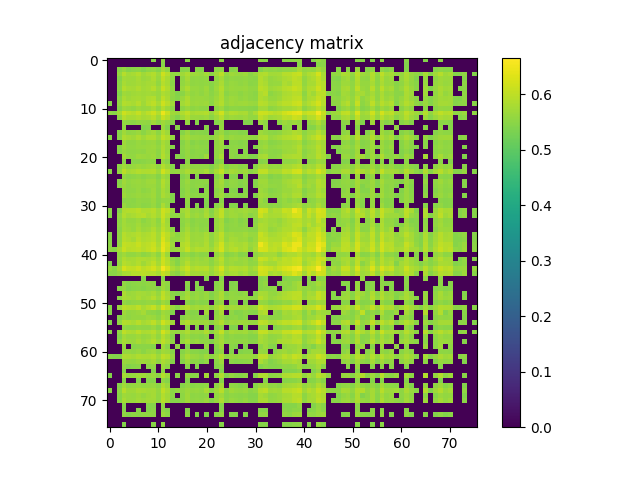

The file beside this chart, header and first rows:
0.000000000000000000e+00, 0.000000000000000000e+00, 0.000000000000000000e+00, 0.000000000000000000e+00, 0.000000000000000000e+00, 0.000000000000000000e+00, 0.000000000000000000e+00, 0.000000000000000000e+00, 0.000000000000000000e+00, 5.445900000000000185e-01, 0.000000000000000000e+00, 5.563700000000000312e-01, 0.000000000000000000e+00, 0.000000000000000000e+00, 0.000000000000000000e+00, 0.000000000000000000e+00, 5.465799999999999548e-01, 0.000000000000000000e+00, 0.000000000000000000e+00, 0.000000000000000000e+00, 0.000000000000000000e+00, 0.000000000000000000e+00, 0.000000000000000000e+00, 5.499000000000000554e-01
0.000000000000000000e+00, 0.000000000000000000e+00, 0.000000000000000000e+00, 0.000000000000000000e+00, 0.000000000000000000e+00, 0.000000000000000000e+00, 0.000000000000000000e+00, 0.000000000000000000e+00, 0.000000000000000000e+00, 0.000000000000000000e+00, 0.000000000000000000e+00, 5.465900000000000203e-01, 0.000000000000000000e+00, 0.000000000000000000e+00, 0.000000000000000000e+00, 0.000000000000000000e+00, 0.000000000000000000e+00, 0.000000000000000000e+00, 0.000000000000000000e+00, 0.000000000000000000e+00, 0.000000000000000000e+00, 0.000000000000000000e+00, 0.000000000000000000e+00, 0.000000000000000000e+00
0.000000000000000000e+00, 0.000000000000000000e+00, 5.464900000000000313e-01, 5.600100000000000078e-01, 5.445400000000000240e-01, 5.493299999999999850e-01, 5.538100000000000245e-01, 5.426699999999999857e-01, 5.526600000000000401e-01, 5.579800000000000315e-01, 5.446499999999999675e-01, 5.751899999999999791e-01, 5.559399999999999897e-01, 0.000000000000000000e+00, 0.000000000000000000e+00, 5.441899999999999515e-01, 5.466999999999999638e-01, 0.000000000000000000e+00, 5.478199999999999736e-01, 5.459899999999999753e-01, 0.000000000000000000e+00, 0.000000000000000000e+00, 5.520800000000000152e-01, 5.580600000000000005e-01
0.000000000000000000e+00, 0.000000000000000000e+00, 5.600100000000000078e-01, 5.928999999999999826e-01, 5.733000000000000318e-01, 5.793300000000000116e-01, 5.880600000000000271e-01, 5.717200000000000060e-01, 5.808299999999999574e-01, 5.901699999999999724e-01, 5.674299999999999899e-01, 6.151999999999999691e-01, 5.910100000000000353e-01, 5.592399999999999594e-01, 5.564599999999999547e-01, 5.698400000000000132e-01, 5.843599999999999905e-01, 5.675200000000000244e-01, 5.689400000000000013e-01, 5.628600000000000270e-01, 5.738699999999999912e-01, 5.490699999999999470e-01, 5.745900000000000452e-01, 5.963100000000000067e-01
0.000000000000000000e+00, 0.000000000000000000e+00, 5.445400000000000240e-01, 5.733000000000000318e-01, 5.722199999999999509e-01, 5.686999999999999833e-01, 5.775400000000000533e-01, 5.654599999999999627e-01, 5.716799999999999660e-01, 5.852699999999999569e-01, 5.639899999999999913e-01, 5.983600000000000030e-01, 5.778400000000000203e-01, 5.527100000000000346e-01, 0.000000000000000000e+00, 5.555299999999999683e-01, 5.760300000000000420e-01, 5.551199999999999468e-01, 5.577499999999999680e-01, 5.542000000000000259e-01, 5.589600000000000124e-01, 0.000000000000000000e+00, 5.584200000000000275e-01, 5.770600000000000174e-01
0.000000000000000000e+00, 0.000000000000000000e+00, 5.493299999999999850e-01, 5.793300000000000116e-01, 5.686999999999999833e-01, 5.705099999999999616e-01, 5.770800000000000374e-01, 5.721500000000000474e-01, 5.756099999999999550e-01, 5.793199999999999461e-01, 5.589699999999999669e-01, 5.914000000000000368e-01, 5.797400000000000331e-01, 5.497999999999999554e-01, 0.000000000000000000e+00, 5.578499999999999570e-01, 5.715000000000000080e-01, 5.564900000000000402e-01, 5.592500000000000249e-01, 5.563599999999999657e-01, 5.579399999999999915e-01, 5.464400000000000368e-01, 5.645099999999999563e-01, 5.811300000000000354e-01
0.000000000000000000e+00, 0.000000000000000000e+00, 5.538100000000000245e-01, 5.880600000000000271e-01, 5.775400000000000533e-01, 5.770800000000000374e-01, 5.866299999999999848e-01, 5.740199999999999747e-01, 5.779499999999999638e-01, 5.920400000000000107e-01, 5.686299999999999688e-01, 6.084500000000000464e-01, 5.874200000000000532e-01, 5.581099999999999950e-01, 0.000000000000000000e+00, 5.669100000000000250e-01, 5.834399999999999586e-01, 5.631599999999999939e-01, 5.635700000000000154e-01, 5.590699999999999559e-01, 5.672500000000000320e-01, 5.470500000000000362e-01, 5.682099999999999929e-01, 5.899999999999999689e-01
0.000000000000000000e+00, 0.000000000000000000e+00, 5.426699999999999857e-01, 5.717200000000000060e-01, 5.654599999999999627e-01, 5.721500000000000474e-01, 5.740199999999999747e-01, 5.711399999999999810e-01, 5.748400000000000176e-01, 5.719600000000000239e-01, 5.628400000000000070e-01, 5.828200000000000047e-01, 5.751199999999999646e-01, 5.585400000000000365e-01, 5.427699999999999747e-01, 5.497699999999999809e-01, 5.716900000000000315e-01, 5.568199999999999816e-01, 5.628600000000000270e-01, 5.559300000000000352e-01, 5.656200000000000117e-01, 5.495200000000000085e-01, 5.628999999999999559e-01, 5.840600000000000236e-01
0.000000000000000000e+00, 0.000000000000000000e+00, 5.526600000000000401e-01, 5.808299999999999574e-01, 5.716799999999999660e-01, 5.756099999999999550e-01, 5.779499999999999638e-01, 5.748400000000000176e-01, 5.828499999999999792e-01, 5.880199999999999871e-01, 5.668199999999999905e-01, 6.005899999999999572e-01, 5.818400000000000238e-01, 5.544700000000000184e-01, 5.437600000000000211e-01, 5.654900000000000482e-01, 5.837599999999999456e-01, 5.635999999999999899e-01, 5.662899999999999601e-01, 5.656200000000000117e-01, 5.622899999999999565e-01, 5.546200000000000019e-01, 5.688999999999999613e-01, 5.859400000000000164e-01
5.445900000000000185e-01, 0.000000000000000000e+00, 5.579800000000000315e-01, 5.901699999999999724e-01, 5.852699999999999569e-01, 5.793199999999999461e-01, 5.920400000000000107e-01, 5.719600000000000239e-01, 5.880199999999999871e-01, 5.995700000000000474e-01, 5.775900000000000478e-01, 6.146099999999999897e-01, 5.951999999999999513e-01, 5.714299999999999935e-01, 0.000000000000000000e+00, 5.729999999999999538e-01, 5.867700000000000138e-01, 5.661199999999999566e-01, 5.695099999999999607e-01, 5.664599999999999635e-01, 5.681500000000000439e-01, 5.532099999999999795e-01, 5.733899999999999553e-01, 5.901499999999999524e-01
0.000000000000000000e+00, 0.000000000000000000e+00, 5.446499999999999675e-01, 5.674299999999999899e-01, 5.639899999999999913e-01, 5.589800000000000324e-01, 5.686299999999999688e-01, 5.628400000000000070e-01, 5.668199999999999905e-01, 5.775900000000000478e-01, 5.573099999999999721e-01, 5.882800000000000251e-01, 5.693099999999999827e-01, 5.518499999999999517e-01, 0.000000000000000000e+00, 5.522099999999999786e-01, 5.670199999999999685e-01, 5.516499999999999737e-01, 5.569399999999999906e-01, 5.523099999999999676e-01, 5.531199999999999450e-01, 0.000000000000000000e+00, 5.564200000000000257e-01, 5.690699999999999648e-01
5.563700000000000312e-01, 5.465900000000000203e-01, 5.751800000000000246e-01, 6.151999999999999691e-01, 5.983600000000000030e-01, 5.914000000000000368e-01, 6.084500000000000464e-01, 5.828200000000000047e-01, 6.005899999999999572e-01, 6.146099999999999897e-01, 5.882800000000000251e-01, 6.463400000000000256e-01, 6.100200000000000067e-01, 5.700300000000000367e-01, 5.661800000000000166e-01, 5.859799999999999454e-01, 6.027200000000000335e-01, 5.777099999999999458e-01, 5.831600000000000117e-01, 5.831499999999999462e-01, 5.895599999999999730e-01, 5.644799999999999818e-01, 5.896500000000000075e-01, 6.166000000000000369e-01
0.000000000000000000e+00, 0.000000000000000000e+00, 5.559399999999999897e-01, 5.910100000000000353e-01, 5.778400000000000203e-01, 5.797400000000000331e-01, 5.874099999999999877e-01, 5.751199999999999646e-01, 5.818400000000000238e-01, 5.951999999999999513e-01, 5.693099999999999827e-01, 6.100200000000000067e-01, 5.892199999999999660e-01, 5.590500000000000469e-01, 5.425400000000000222e-01, 5.680600000000000094e-01, 5.857799999999999674e-01, 5.650100000000000122e-01, 5.667100000000000470e-01, 5.628100000000000325e-01, 5.693799999999999972e-01, 5.503599999999999604e-01, 5.707900000000000196e-01, 5.916599999999999637e-01
0.000000000000000000e+00, 0.000000000000000000e+00, 0.000000000000000000e+00, 5.592399999999999594e-01, 5.527100000000000346e-01, 5.497999999999999554e-01, 5.581099999999999950e-01, 5.585400000000000365e-01, 5.544700000000000184e-01, 5.714299999999999935e-01, 5.518499999999999517e-01, 5.700300000000000367e-01, 5.590500000000000469e-01, 5.441899999999999515e-01, 0.000000000000000000e+00, 0.000000000000000000e+00, 5.611199999999999521e-01, 0.000000000000000000e+00, 5.482500000000000151e-01, 0.000000000000000000e+00, 0.000000000000000000e+00, 0.000000000000000000e+00, 5.445299999999999585e-01, 5.576699999999999990e-01
0.000000000000000000e+00, 0.000000000000000000e+00, 0.000000000000000000e+00, 5.564599999999999547e-01, 0.000000000000000000e+00, 0.000000000000000000e+00, 0.000000000000000000e+00, 5.427699999999999747e-01, 5.437600000000000211e-01, 0.000000000000000000e+00, 0.000000000000000000e+00, 5.661800000000000166e-01, 5.425400000000000222e-01, 0.000000000000000000e+00, 5.488199999999999745e-01, 0.000000000000000000e+00, 0.000000000000000000e+00, 0.000000000000000000e+00, 0.000000000000000000e+00, 0.000000000000000000e+00, 5.467899999999999983e-01, 0.000000000000000000e+00, 0.000000000000000000e+00, 5.612099999999999866e-01
0.000000000000000000e+00, 0.000000000000000000e+00, 5.441899999999999515e-01, 5.698400000000000132e-01, 5.555299999999999683e-01, 5.578499999999999570e-01, 5.669100000000000250e-01, 5.497699999999999809e-01, 5.655000000000000027e-01, 5.729999999999999538e-01, 5.522099999999999786e-01, 5.859799999999999454e-01, 5.680600000000000094e-01, 0.000000000000000000e+00, 0.000000000000000000e+00, 5.445900000000000185e-01, 5.659699999999999731e-01, 5.444299999999999695e-01, 5.490800000000000125e-01, 5.480300000000000171e-01, 5.441799999999999971e-01, 0.000000000000000000e+00, 5.538399999999999990e-01, 5.671100000000000030e-01
5.465799999999999548e-01, 0.000000000000000000e+00, 5.466999999999999638e-01, 5.843599999999999905e-01, 5.760300000000000420e-01, 5.715000000000000080e-01, 5.834399999999999586e-01, 5.716900000000000315e-01, 5.837599999999999456e-01, 5.867700000000000138e-01, 5.670199999999999685e-01, 6.027200000000000335e-01, 5.857799999999999674e-01, 5.611199999999999521e-01, 0.000000000000000000e+00, 5.659699999999999731e-01, 5.765799999999999814e-01, 5.625499999999999945e-01, 5.623799999999999910e-01, 5.596499999999999808e-01, 5.604500000000000037e-01, 5.501399999999999624e-01, 5.659600000000000186e-01, 5.819699999999999873e-01
0.000000000000000000e+00, 0.000000000000000000e+00, 0.000000000000000000e+00, 5.675200000000000244e-01, 5.551099999999999923e-01, 5.564900000000000402e-01, 5.631599999999999939e-01, 5.568199999999999816e-01, 5.635999999999999899e-01, 5.661199999999999566e-01, 5.516499999999999737e-01, 5.777099999999999458e-01, 5.650100000000000122e-01, 0.000000000000000000e+00, 0.000000000000000000e+00, 5.444299999999999695e-01, 5.625499999999999945e-01, 5.458499999999999464e-01, 5.528399999999999981e-01, 5.480000000000000426e-01, 5.490399999999999725e-01, 0.000000000000000000e+00, 5.541399999999999659e-01, 5.675000000000000044e-01
0.000000000000000000e+00, 0.000000000000000000e+00, 5.478199999999999736e-01, 5.689400000000000013e-01, 5.577499999999999680e-01, 5.592500000000000249e-01, 5.635700000000000154e-01, 5.628600000000000270e-01, 5.662899999999999601e-01, 5.695099999999999607e-01, 5.569399999999999906e-01, 5.831600000000000117e-01, 5.667100000000000470e-01, 5.482500000000000151e-01, 0.000000000000000000e+00, 5.490800000000000125e-01, 5.623799999999999910e-01, 5.528399999999999981e-01, 5.592500000000000249e-01, 5.540300000000000225e-01, 5.515799999999999592e-01, 0.000000000000000000e+00, 5.589199999999999724e-01, 5.666400000000000325e-01
0.000000000000000000e+00, 0.000000000000000000e+00, 5.459899999999999753e-01, 5.628600000000000270e-01, 5.542000000000000259e-01, 5.563599999999999657e-01, 5.590699999999999559e-01, 5.559300000000000352e-01, 5.656200000000000117e-01, 5.664599999999999635e-01, 5.523099999999999676e-01, 5.831499999999999462e-01, 5.628100000000000325e-01, 0.000000000000000000e+00, 0.000000000000000000e+00, 5.480300000000000171e-01, 5.596499999999999808e-01, 5.480000000000000426e-01, 5.540199999999999569e-01, 5.526999999999999691e-01, 5.468699999999999672e-01, 0.000000000000000000e+00, 5.564599999999999547e-01, 5.655299999999999772e-01
0.000000000000000000e+00, 0.000000000000000000e+00, 0.000000000000000000e+00, 5.738699999999999912e-01, 5.589600000000000124e-01, 5.579399999999999915e-01, 5.672500000000000320e-01, 5.656200000000000117e-01, 5.622899999999999565e-01, 5.681500000000000439e-01, 5.531199999999999450e-01, 5.895599999999999730e-01, 5.693799999999999972e-01, 0.000000000000000000e+00, 5.467899999999999983e-01, 5.441799999999999971e-01, 5.604500000000000037e-01, 5.490399999999999725e-01, 5.515799999999999592e-01, 5.468699999999999672e-01, 5.697400000000000242e-01, 0.000000000000000000e+00, 5.549199999999999688e-01, 5.793800000000000061e-01
0.000000000000000000e+00, 0.000000000000000000e+00, 0.000000000000000000e+00, 5.490699999999999470e-01, 0.000000000000000000e+00, 5.464400000000000368e-01, 5.470500000000000362e-01, 5.495200000000000085e-01, 5.546200000000000019e-01, 5.532099999999999795e-01, 0.000000000000000000e+00, 5.644799999999999818e-01, 5.503599999999999604e-01, 0.000000000000000000e+00, 0.000000000000000000e+00, 0.000000000000000000e+00, 5.501399999999999624e-01, 0.000000000000000000e+00, 0.000000000000000000e+00, 0.000000000000000000e+00, 0.000000000000000000e+00, 0.000000000000000000e+00, 5.435200000000000031e-01, 5.537800000000000500e-01
0.000000000000000000e+00, 0.000000000000000000e+00, 5.520899999999999697e-01, 5.745900000000000452e-01, 5.584200000000000275e-01, 5.645099999999999563e-01, 5.682099999999999929e-01, 5.628999999999999559e-01, 5.688999999999999613e-01, 5.733899999999999553e-01, 5.564200000000000257e-01, 5.896500000000000075e-01, 5.707900000000000196e-01, 5.445299999999999585e-01, 0.000000000000000000e+00, 5.538399999999999990e-01, 5.659600000000000186e-01, 5.541399999999999659e-01, 5.589199999999999724e-01, 5.564599999999999547e-01, 5.549199999999999688e-01, 5.435200000000000031e-01, 5.610699999999999577e-01, 5.775500000000000078e-01
5.499000000000000554e-01, 0.000000000000000000e+00, 5.580500000000000460e-01, 5.963100000000000067e-01, 5.770499999999999519e-01, 5.811300000000000354e-01, 5.899999999999999689e-01, 5.840600000000000236e-01, 5.859400000000000164e-01, 5.901499999999999524e-01, 5.690699999999999648e-01, 6.166000000000000369e-01, 5.916599999999999637e-01, 5.576699999999999990e-01, 5.612099999999999866e-01, 5.671100000000000030e-01, 5.819699999999999873e-01, 5.675000000000000044e-01, 5.666400000000000325e-01, 5.655299999999999772e-01, 5.793800000000000061e-01, 5.537699999999999845e-01, 5.775500000000000078e-01, 6.021600000000000286e-01
0.000000000000000000e+00, 0.000000000000000000e+00, 0.000000000000000000e+00, 5.574900000000000411e-01, 5.504799999999999693e-01, 5.538600000000000190e-01, 5.574400000000000466e-01, 5.511300000000000088e-01, 5.590699999999999559e-01, 5.616700000000000026e-01, 5.456400000000000139e-01, 5.732300000000000173e-01, 5.617499999999999716e-01, 0.000000000000000000e+00, 0.000000000000000000e+00, 5.431899999999999507e-01, 5.562500000000000222e-01, 0.000000000000000000e+00, 5.430300000000000127e-01, 0.000000000000000000e+00, 0.000000000000000000e+00, 0.000000000000000000e+00, 5.486100000000000421e-01, 5.623700000000000365e-01
0.000000000000000000e+00, 0.000000000000000000e+00, 5.449300000000000255e-01, 5.712300000000000155e-01, 5.573200000000000376e-01, 5.625999999999999890e-01, 5.655000000000000027e-01, 5.611899999999999666e-01, 5.680699999999999639e-01, 5.706400000000000361e-01, 5.533799999999999830e-01, 5.889999999999999680e-01, 5.682700000000000529e-01, 0.000000000000000000e+00, 0.000000000000000000e+00, 5.491500000000000270e-01, 5.657299999999999551e-01, 5.502500000000000169e-01, 5.535099999999999465e-01, 5.523000000000000131e-01, 5.564299999999999802e-01, 0.000000000000000000e+00, 5.590800000000000214e-01, 5.766999999999999904e-01
0.000000000000000000e+00, 0.000000000000000000e+00, 5.495999999999999774e-01, 5.662199999999999456e-01, 5.554799999999999738e-01, 5.610600000000000032e-01, 5.642500000000000293e-01, 5.610100000000000087e-01, 5.647299999999999542e-01, 5.667900000000000160e-01, 5.525600000000000511e-01, 5.854800000000000004e-01, 5.653899999999999482e-01, 0.000000000000000000e+00, 0.000000000000000000e+00, 5.512299999999999978e-01, 5.604299999999999837e-01, 5.499199999999999644e-01, 5.551300000000000123e-01, 5.523299999999999876e-01, 5.486499999999999710e-01, 0.000000000000000000e+00, 5.594500000000000028e-01, 5.717100000000000515e-01
0.000000000000000000e+00, 0.000000000000000000e+00, 0.000000000000000000e+00, 5.625499999999999945e-01, 5.547199999999999909e-01, 5.560699999999999532e-01, 5.628800000000000470e-01, 5.532399999999999540e-01, 5.577600000000000335e-01, 5.678400000000000114e-01, 5.498199999999999754e-01, 5.791100000000000136e-01, 5.635099999999999554e-01, 0.000000000000000000e+00, 0.000000000000000000e+00, 5.439800000000000191e-01, 5.611899999999999666e-01, 5.447300000000000475e-01, 5.477499999999999591e-01, 0.000000000000000000e+00, 5.490199999999999525e-01, 0.000000000000000000e+00, 5.494900000000000340e-01, 5.643599999999999728e-01
0.000000000000000000e+00, 0.000000000000000000e+00, 0.000000000000000000e+00, 5.682000000000000384e-01, 5.590500000000000469e-01, 5.613000000000000211e-01, 5.659300000000000441e-01, 5.598300000000000498e-01, 5.644599999999999618e-01, 5.702500000000000346e-01, 5.511500000000000288e-01, 5.824799999999999978e-01, 5.684500000000000108e-01, 5.424499999999999877e-01, 0.000000000000000000e+00, 5.480300000000000171e-01, 5.623799999999999910e-01, 5.499399999999999844e-01, 5.519500000000000517e-01, 5.486400000000000166e-01, 5.529300000000000326e-01, 0.000000000000000000e+00, 5.551300000000000123e-01, 5.721699999999999564e-01
0.000000000000000000e+00, 0.000000000000000000e+00, 0.000000000000000000e+00, 5.499699999999999589e-01, 5.520199999999999552e-01, 5.504400000000000404e-01, 5.581800000000000095e-01, 5.566299999999999581e-01, 5.551399999999999668e-01, 5.647999999999999687e-01, 5.489000000000000545e-01, 5.596499999999999808e-01, 5.583900000000000530e-01, 5.425100000000000477e-01, 0.000000000000000000e+00, 0.000000000000000000e+00, 5.576499999999999790e-01, 0.000000000000000000e+00, 0.000000000000000000e+00, 0.000000000000000000e+00, 5.426600000000000312e-01, 0.000000000000000000e+00, 0.000000000000000000e+00, 5.508600000000000163e-01
0.000000000000000000e+00, 0.000000000000000000e+00, 0.000000000000000000e+00, 5.632099999999999884e-01, 5.502599999999999714e-01, 5.535600000000000520e-01, 5.591699999999999449e-01, 5.489300000000000290e-01, 5.532299999999999995e-01, 5.628300000000000525e-01, 5.439399999999999791e-01, 5.805700000000000305e-01, 5.584900000000000420e-01, 0.000000000000000000e+00, 0.000000000000000000e+00, 0.000000000000000000e+00, 5.546699999999999964e-01, 0.000000000000000000e+00, 5.446699999999999875e-01, 0.000000000000000000e+00, 5.427499999999999547e-01, 0.000000000000000000e+00, 5.500800000000000134e-01, 5.640800000000000258e-01
5.494299999999999740e-01, 0.000000000000000000e+00, 5.430800000000000072e-01, 5.877999999999999892e-01, 5.900100000000000344e-01, 5.880699999999999816e-01, 5.977700000000000236e-01, 5.846700000000000230e-01, 5.854000000000000314e-01, 5.946799999999999864e-01, 5.739199999999999857e-01, 6.140799999999999592e-01, 6.009100000000000552e-01, 5.657600000000000406e-01, 0.000000000000000000e+00, 5.689800000000000413e-01, 5.824899999999999523e-01, 5.575400000000000356e-01, 5.640600000000000058e-01, 5.556100000000000483e-01, 5.761800000000000255e-01, 5.457400000000000029e-01, 5.729400000000000048e-01, 6.030600000000000405e-01
5.450099999999999945e-01, 0.000000000000000000e+00, 5.578800000000000425e-01, 5.893000000000000460e-01, 5.753399999999999626e-01, 5.813899999999999624e-01, 5.892600000000000060e-01, 5.933399999999999785e-01, 5.780199999999999783e-01, 5.892399999999999860e-01, 5.730300000000000393e-01, 6.135800000000000143e-01, 5.863599999999999923e-01, 5.556799999999999518e-01, 5.558999999999999497e-01, 5.596600000000000463e-01, 5.848900000000000210e-01, 5.633899999999999464e-01, 5.723000000000000309e-01, 5.597800000000000553e-01, 5.826299999999999812e-01, 5.500099999999999989e-01, 5.758600000000000385e-01, 6.018000000000000016e-01
0.000000000000000000e+00, 0.000000000000000000e+00, 5.529199999999999671e-01, 5.747299999999999631e-01, 5.603000000000000203e-01, 5.610000000000000542e-01, 5.680800000000000294e-01, 5.518199999999999772e-01, 5.627799999999999470e-01, 5.738999999999999657e-01, 5.537400000000000100e-01, 6.021600000000000286e-01, 5.692500000000000338e-01, 0.000000000000000000e+00, 0.000000000000000000e+00, 5.520300000000000207e-01, 5.627199999999999980e-01, 5.465700000000000003e-01, 5.555099999999999483e-01, 5.533099999999999685e-01, 5.525200000000000111e-01, 0.000000000000000000e+00, 5.611300000000000177e-01, 5.758999999999999675e-01
0.000000000000000000e+00, 0.000000000000000000e+00, 5.553099999999999703e-01, 5.736499999999999932e-01, 5.645900000000000363e-01, 5.631800000000000139e-01, 5.736299999999999732e-01, 5.614400000000000501e-01, 5.632700000000000484e-01, 5.734399999999999498e-01, 5.570500000000000451e-01, 5.950900000000000079e-01, 5.730499999999999483e-01, 0.000000000000000000e+00, 0.000000000000000000e+00, 5.513900000000000468e-01, 5.674900000000000500e-01, 5.505100000000000549e-01, 5.587499999999999689e-01, 5.508600000000000163e-01, 5.528300000000000436e-01, 0.000000000000000000e+00, 5.637400000000000189e-01, 5.800999999999999490e-01
0.000000000000000000e+00, 0.000000000000000000e+00, 5.509100000000000108e-01, 5.771199999999999664e-01, 5.718900000000000095e-01, 5.636499999999999844e-01, 5.783599999999999852e-01, 5.650500000000000522e-01, 5.718999999999999639e-01, 5.857799999999999674e-01, 5.657299999999999551e-01, 5.983600000000000030e-01, 5.793099999999999916e-01, 5.532700000000000395e-01, 0.000000000000000000e+00, 5.545200000000000129e-01, 5.754599999999999715e-01, 5.559500000000000552e-01, 5.636700000000000044e-01, 5.538800000000000390e-01, 5.585099999999999509e-01, 0.000000000000000000e+00, 5.612800000000000011e-01, 5.788200000000000012e-01
5.477499999999999591e-01, 0.000000000000000000e+00, 5.541399999999999659e-01, 5.928499999999999881e-01, 5.825000000000000178e-01, 5.835799999999999876e-01, 5.929299999999999571e-01, 5.824500000000000233e-01, 5.866400000000000503e-01, 5.983399999999999830e-01, 5.731899999999999773e-01, 6.172400000000000109e-01, 5.957999999999999963e-01, 5.691500000000000448e-01, 5.516699999999999937e-01, 5.703399999999999581e-01, 5.872899999999999787e-01, 5.652500000000000302e-01, 5.691199999999999593e-01, 5.656400000000000317e-01, 5.785799999999999832e-01, 5.547999999999999599e-01, 5.753099999999999881e-01, 5.986900000000000555e-01
5.477199999999999847e-01, 0.000000000000000000e+00, 5.543799999999999839e-01, 5.932500000000000551e-01, 5.873099999999999987e-01, 5.768100000000000449e-01, 5.969100000000000517e-01, 5.829400000000000137e-01, 5.885399999999999521e-01, 5.981300000000000505e-01, 5.738600000000000367e-01, 6.270700000000000163e-01, 5.952899999999999858e-01, 5.593700000000000339e-01, 5.580199999999999605e-01, 5.741699999999999582e-01, 5.882500000000000506e-01, 5.659999999999999476e-01, 5.684900000000000508e-01, 5.676299999999999679e-01, 5.804700000000000415e-01, 5.543599999999999639e-01, 5.773099999999999898e-01, 5.974899999999999656e-01
5.534900000000000375e-01, 0.000000000000000000e+00, 5.579800000000000315e-01, 6.051800000000000512e-01, 6.002699999999999703e-01, 5.975399999999999601e-01, 6.092999999999999527e-01, 5.944599999999999884e-01, 5.997799999999999798e-01, 6.097500000000000142e-01, 5.805099999999999705e-01, 6.384100000000000330e-01, 6.116000000000000325e-01, 5.685200000000000253e-01, 0.000000000000000000e+00, 5.858700000000000019e-01, 5.977799999999999780e-01, 5.712599999999999900e-01, 5.764799999999999924e-01, 5.702599999999999891e-01, 5.856500000000000039e-01, 5.573399999999999466e-01, 5.862300000000000288e-01, 6.189799999999999747e-01
5.544099999999999584e-01, 5.482799999999999896e-01, 5.786299999999999777e-01, 6.088500000000000023e-01, 5.933300000000000241e-01, 5.961300000000000487e-01, 6.028799999999999715e-01, 5.913199999999999568e-01, 6.035300000000000109e-01, 6.142600000000000282e-01, 5.893500000000000405e-01, 6.436899999999999844e-01, 6.070699999999999985e-01, 5.618600000000000261e-01, 5.650399999999999867e-01, 5.818999999999999728e-01, 6.072499999999999565e-01, 5.801100000000000145e-01, 5.902500000000000524e-01, 5.869900000000000118e-01, 5.866999999999999993e-01, 5.679800000000000404e-01, 5.937299999999999800e-01, 6.230900000000000327e-01
0.000000000000000000e+00, 0.000000000000000000e+00, 5.570300000000000251e-01, 5.722199999999999509e-01, 5.573099999999999721e-01, 5.581700000000000550e-01, 5.660600000000000076e-01, 5.535299999999999665e-01, 5.595799999999999663e-01, 5.734900000000000553e-01, 5.534000000000000030e-01, 6.028400000000000425e-01, 5.662700000000000511e-01, 0.000000000000000000e+00, 0.000000000000000000e+00, 5.519399999999999862e-01, 5.593299999999999939e-01, 5.483099999999999641e-01, 5.569499999999999451e-01, 5.509100000000000108e-01, 5.529800000000000271e-01, 0.000000000000000000e+00, 5.603399999999999492e-01, 5.778699999999999948e-01
0.000000000000000000e+00, 0.000000000000000000e+00, 5.626799999999999580e-01, 5.858100000000000529e-01, 5.767600000000000504e-01, 5.783500000000000307e-01, 5.879299999999999526e-01, 5.828999999999999737e-01, 5.807299999999999685e-01, 5.898299999999999654e-01, 5.692199999999999482e-01, 6.154500000000000526e-01, 5.890400000000000080e-01, 5.567800000000000527e-01, 5.461399999999999588e-01, 5.688299999999999468e-01, 5.793399999999999661e-01, 5.641899999999999693e-01, 5.699800000000000422e-01, 5.629600000000000160e-01, 5.705799999999999761e-01, 5.506999999999999673e-01, 5.762300000000000200e-01, 5.965599999999999792e-01
5.436900000000000066e-01, 0.000000000000000000e+00, 5.580300000000000260e-01, 5.919299999999999562e-01, 5.844099999999999850e-01, 5.784200000000000452e-01, 5.887299999999999756e-01, 5.711600000000000010e-01, 5.872199999999999642e-01, 6.024199999999999555e-01, 5.756799999999999695e-01, 6.161600000000000410e-01, 5.921199999999999797e-01, 5.649300000000000432e-01, 5.458300000000000374e-01, 5.698199999999999932e-01, 5.911300000000000443e-01, 5.671800000000000175e-01, 5.730300000000000393e-01, 5.672099999999999920e-01, 5.682899999999999618e-01, 5.529300000000000326e-01, 5.714299999999999935e-01, 5.897400000000000420e-01
5.639300000000000423e-01, 5.478300000000000392e-01, 5.754000000000000226e-01, 6.239099999999999646e-01, 6.059200000000000141e-01, 6.013899999999999801e-01, 6.164800000000000280e-01, 5.964000000000000412e-01, 6.063899999999999846e-01, 6.236300000000000177e-01, 5.964899999999999647e-01, 6.554799999999999516e-01, 6.202299999999999480e-01, 5.832399999999999807e-01, 5.693599999999999772e-01, 5.909999999999999698e-01, 6.119999999999999885e-01, 5.828100000000000502e-01, 5.950900000000000079e-01, 5.895599999999999730e-01, 5.952600000000000113e-01, 5.695799999999999752e-01, 5.919200000000000017e-01, 6.237500000000000266e-01
5.491899999999999560e-01, 5.506900000000000128e-01, 5.595400000000000373e-01, 5.789600000000000302e-01, 5.824000000000000288e-01, 5.911399999999999988e-01, 5.927099999999999591e-01, 5.972800000000000331e-01, 5.927400000000000446e-01, 5.905500000000000194e-01, 5.790999999999999481e-01, 6.110200000000000076e-01, 5.939900000000000180e-01, 5.607799999999999452e-01, 5.500099999999999989e-01, 5.721800000000000219e-01, 5.932500000000000551e-01, 5.745999999999999996e-01, 5.770499999999999519e-01, 5.732099999999999973e-01, 5.776400000000000423e-01, 5.626400000000000290e-01, 5.809600000000000319e-01, 6.008999999999999897e-01
0.000000000000000000e+00, 0.000000000000000000e+00, 0.000000000000000000e+00, 0.000000000000000000e+00, 0.000000000000000000e+00, 0.000000000000000000e+00, 0.000000000000000000e+00, 5.461899999999999533e-01, 0.000000000000000000e+00, 0.000000000000000000e+00, 0.000000000000000000e+00, 5.438399999999999901e-01, 0.000000000000000000e+00, 0.000000000000000000e+00, 0.000000000000000000e+00, 0.000000000000000000e+00, 0.000000000000000000e+00, 0.000000000000000000e+00, 0.000000000000000000e+00, 0.000000000000000000e+00, 5.454099999999999504e-01, 0.000000000000000000e+00, 0.000000000000000000e+00, 5.466499999999999693e-01
0.000000000000000000e+00, 0.000000000000000000e+00, 0.000000000000000000e+00, 5.556499999999999773e-01, 5.453700000000000214e-01, 5.490099999999999980e-01, 5.518499999999999517e-01, 5.490599999999999925e-01, 5.554999999999999938e-01, 5.527600000000000291e-01, 0.000000000000000000e+00, 5.655799999999999716e-01, 5.566499999999999782e-01, 0.000000000000000000e+00, 0.000000000000000000e+00, 0.000000000000000000e+00, 5.507199999999999873e-01, 0.000000000000000000e+00, 5.446800000000000530e-01, 0.000000000000000000e+00, 0.000000000000000000e+00, 0.000000000000000000e+00, 5.479100000000000081e-01, 5.576499999999999790e-01
0.000000000000000000e+00, 0.000000000000000000e+00, 5.473299999999999832e-01, 5.571199999999999486e-01, 5.432799999999999851e-01, 5.487300000000000511e-01, 5.514900000000000357e-01, 5.446499999999999675e-01, 5.532899999999999485e-01, 5.546900000000000164e-01, 5.429399999999999782e-01, 5.720800000000000329e-01, 5.540300000000000225e-01, 0.000000000000000000e+00, 0.000000000000000000e+00, 0.000000000000000000e+00, 5.450700000000000545e-01, 0.000000000000000000e+00, 5.459399999999999809e-01, 5.429000000000000492e-01, 0.000000000000000000e+00, 0.000000000000000000e+00, 5.500500000000000389e-01, 5.573799999999999866e-01
0.000000000000000000e+00, 0.000000000000000000e+00, 0.000000000000000000e+00, 5.823599999999999888e-01, 5.669999999999999485e-01, 5.675700000000000189e-01, 5.759300000000000530e-01, 5.729400000000000048e-01, 5.681300000000000239e-01, 5.782300000000000217e-01, 5.615400000000000391e-01, 5.992699999999999694e-01, 5.759100000000000330e-01, 5.501200000000000534e-01, 5.429199999999999582e-01, 5.537699999999999845e-01, 5.726400000000000379e-01, 5.520300000000000207e-01, 5.637299999999999534e-01, 5.552099999999999813e-01, 5.628300000000000525e-01, 5.425699999999999967e-01, 5.602000000000000313e-01, 5.822800000000000198e-01
0.000000000000000000e+00, 0.000000000000000000e+00, 5.502899999999999459e-01, 5.795500000000000096e-01, 5.734900000000000553e-01, 5.695900000000000407e-01, 5.827099999999999502e-01, 5.705200000000000271e-01, 5.756400000000000405e-01, 5.908200000000000118e-01, 5.685900000000000398e-01, 6.042499999999999538e-01, 5.821699999999999653e-01, 5.565299999999999692e-01, 0.000000000000000000e+00, 5.606400000000000272e-01, 5.784099999999999797e-01, 5.590000000000000524e-01, 5.648999999999999577e-01, 5.541899999999999604e-01, 5.644900000000000473e-01, 5.450399999999999689e-01, 5.639199999999999768e-01, 5.806000000000000050e-01
0.000000000000000000e+00, 0.000000000000000000e+00, 0.000000000000000000e+00, 5.585700000000000109e-01, 5.510300000000000198e-01, 5.554200000000000248e-01, 5.568400000000000016e-01, 5.554299999999999793e-01, 5.608300000000000507e-01, 5.576400000000000245e-01, 5.486900000000000110e-01, 5.718299999999999494e-01, 5.590899999999999759e-01, 0.000000000000000000e+00, 0.000000000000000000e+00, 0.000000000000000000e+00, 5.532700000000000395e-01, 5.433400000000000452e-01, 5.490500000000000380e-01, 5.444900000000000295e-01, 5.475299999999999612e-01, 0.000000000000000000e+00, 5.518399999999999972e-01, 5.624200000000000310e-01
5.460199999999999498e-01, 0.000000000000000000e+00, 5.668600000000000305e-01, 5.968400000000000372e-01, 5.881600000000000161e-01, 5.857299999999999729e-01, 5.985899999999999554e-01, 5.795700000000000296e-01, 5.924300000000000122e-01, 6.075300000000000145e-01, 5.796700000000000186e-01, 6.257399999999999629e-01, 5.985399999999999610e-01, 5.645900000000000363e-01, 5.466600000000000348e-01, 5.780199999999999783e-01, 5.946700000000000319e-01, 5.721899999999999764e-01, 5.757700000000000040e-01, 5.701199999999999601e-01, 5.758499999999999730e-01, 5.559199999999999697e-01, 5.790100000000000247e-01, 5.982100000000000195e-01
5.440800000000000081e-01, 0.000000000000000000e+00, 0.000000000000000000e+00, 5.672899999999999610e-01, 5.568100000000000271e-01, 5.610199999999999632e-01, 5.648300000000000542e-01, 5.774299999999999988e-01, 5.558100000000000263e-01, 5.526699999999999946e-01, 5.440700000000000536e-01, 5.709800000000000431e-01, 5.621000000000000441e-01, 5.426699999999999857e-01, 0.000000000000000000e+00, 0.000000000000000000e+00, 5.521800000000000042e-01, 5.460599999999999898e-01, 5.465499999999999803e-01, 0.000000000000000000e+00, 5.739199999999999857e-01, 0.000000000000000000e+00, 5.534599999999999520e-01, 5.806599999999999540e-01
0.000000000000000000e+00, 0.000000000000000000e+00, 5.451899999999999524e-01, 5.625400000000000400e-01, 5.557600000000000318e-01, 5.611899999999999666e-01, 5.606999999999999762e-01, 5.602200000000000513e-01, 5.690600000000000103e-01, 5.666099999999999470e-01, 5.527499999999999636e-01, 5.790300000000000447e-01, 5.650399999999999867e-01, 0.000000000000000000e+00, 0.000000000000000000e+00, 5.458300000000000374e-01, 5.603399999999999492e-01, 5.491800000000000015e-01, 5.532200000000000450e-01, 5.523599999999999621e-01, 5.485499999999999821e-01, 0.000000000000000000e+00, 5.572500000000000231e-01, 5.684000000000000163e-01
5.437100000000000266e-01, 0.000000000000000000e+00, 5.544900000000000384e-01, 5.881999999999999451e-01, 5.876200000000000312e-01, 5.788400000000000212e-01, 5.940400000000000125e-01, 5.753899999999999570e-01, 5.850600000000000245e-01, 6.001499999999999613e-01, 5.747700000000000031e-01, 6.170099999999999474e-01, 5.938200000000000145e-01, 5.711399999999999810e-01, 0.000000000000000000e+00, 5.728600000000000358e-01, 5.881399999999999961e-01, 5.673099999999999810e-01, 5.700800000000000312e-01, 5.659100000000000241e-01, 5.707499999999999796e-01, 5.524400000000000421e-01, 5.697900000000000187e-01, 5.884500000000000286e-01
0.000000000000000000e+00, 0.000000000000000000e+00, 0.000000000000000000e+00, 5.584900000000000420e-01, 5.531300000000000106e-01, 5.526200000000000001e-01, 5.588600000000000234e-01, 5.563099999999999712e-01, 5.557299999999999462e-01, 5.646600000000000508e-01, 5.486699999999999910e-01, 5.730100000000000193e-01, 5.594099999999999628e-01, 0.000000000000000000e+00, 0.000000000000000000e+00, 0.000000000000000000e+00, 5.542599999999999749e-01, 0.000000000000000000e+00, 5.459600000000000009e-01, 0.000000000000000000e+00, 5.438600000000000101e-01, 0.000000000000000000e+00, 5.473999999999999977e-01, 5.591399999999999704e-01
5.511099999999999888e-01, 0.000000000000000000e+00, 5.561500000000000332e-01, 6.009499999999999842e-01, 5.869499999999999718e-01, 5.820499999999999563e-01, 5.963699999999999557e-01, 5.809999999999999609e-01, 5.838799999999999546e-01, 5.957000000000000073e-01, 5.711600000000000010e-01, 6.242499999999999716e-01, 5.956000000000000183e-01, 5.643799999999999928e-01, 5.570199999999999596e-01, 5.707100000000000506e-01, 5.839299999999999491e-01, 5.668699999999999850e-01, 5.674000000000000155e-01, 5.645700000000000163e-01, 5.856900000000000439e-01, 5.540500000000000425e-01, 5.746299999999999741e-01, 6.035899999999999599e-01
0.000000000000000000e+00, 0.000000000000000000e+00, 5.435699999999999976e-01, 5.741199999999999637e-01, 5.639300000000000423e-01, 5.622899999999999565e-01, 5.710199999999999720e-01, 5.604999999999999982e-01, 5.660500000000000531e-01, 5.779600000000000293e-01, 5.568800000000000416e-01, 5.918700000000000072e-01, 5.722099999999999964e-01, 5.452299999999999924e-01, 0.000000000000000000e+00, 5.527900000000000036e-01, 5.665700000000000180e-01, 5.495299999999999629e-01, 5.532899999999999485e-01, 5.488699999999999690e-01, 5.560199999999999587e-01, 0.000000000000000000e+00, 5.566299999999999581e-01, 5.744700000000000362e-01
0.000000000000000000e+00, 0.000000000000000000e+00, 5.517800000000000482e-01, 5.787200000000000122e-01, 5.689800000000000413e-01, 5.669600000000000195e-01, 5.775799999999999823e-01, 5.668400000000000105e-01, 5.739499999999999602e-01, 5.900400000000000089e-01, 5.671399999999999775e-01, 5.995399999999999618e-01, 5.778299999999999548e-01, 5.562000000000000277e-01, 0.000000000000000000e+00, 5.602300000000000058e-01, 5.785799999999999832e-01, 5.582899999999999530e-01, 5.665700000000000180e-01, 5.546299999999999564e-01, 5.554099999999999593e-01, 5.430700000000000527e-01, 5.624500000000000055e-01, 5.750499999999999501e-01
0.000000000000000000e+00, 0.000000000000000000e+00, 0.000000000000000000e+00, 5.613899999999999446e-01, 0.000000000000000000e+00, 5.472700000000000342e-01, 5.492899999999999450e-01, 5.501599999999999824e-01, 5.500500000000000389e-01, 5.442099999999999715e-01, 0.000000000000000000e+00, 5.722899999999999654e-01, 5.493200000000000305e-01, 0.000000000000000000e+00, 5.547199999999999909e-01, 0.000000000000000000e+00, 5.436100000000000376e-01, 0.000000000000000000e+00, 0.000000000000000000e+00, 0.000000000000000000e+00, 5.599800000000000333e-01, 0.000000000000000000e+00, 5.468899999999999872e-01, 5.717900000000000205e-01
0.000000000000000000e+00, 0.000000000000000000e+00, 0.000000000000000000e+00, 5.593799999999999883e-01, 5.595900000000000318e-01, 5.544999999999999929e-01, 5.636700000000000044e-01, 5.514599999999999502e-01, 5.625200000000000200e-01, 5.678699999999999859e-01, 5.502700000000000369e-01, 5.714299999999999935e-01, 5.647400000000000198e-01, 5.485799999999999566e-01, 0.000000000000000000e+00, 5.451700000000000434e-01, 5.627900000000000125e-01, 5.472599999999999687e-01, 5.469199999999999617e-01, 5.432399999999999451e-01, 5.444999999999999840e-01, 0.000000000000000000e+00, 5.458100000000000174e-01, 5.584099999999999620e-01
... 15 more rows
